The GitHub repository Aryawwww/Image-Programming-group-10 contains a labelled image folder "dataset" with 5 categories: tomato bacterial spot, tomato late blight, tomato septoria leaf spot, tomato yellow leaf curl virus, tomato healthy. Examples follow, each with its label.

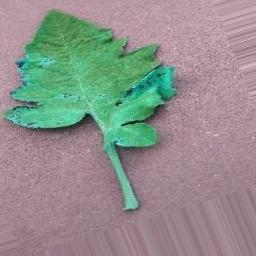
Label: tomato septoria leaf spot

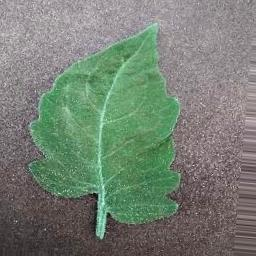
Label: tomato bacterial spot

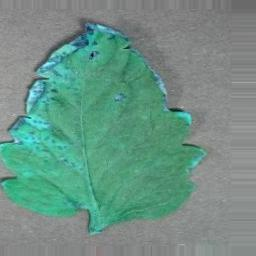
Label: tomato healthy

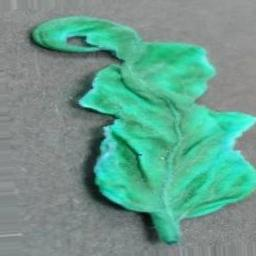
Label: tomato yellow leaf curl virus

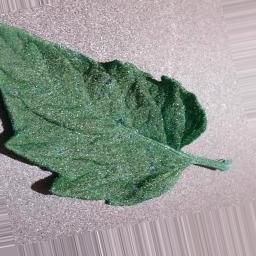
Label: tomato septoria leaf spot

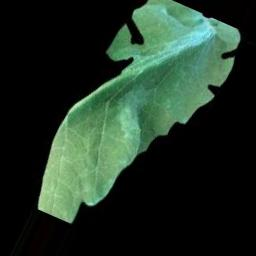
Label: tomato late blight
